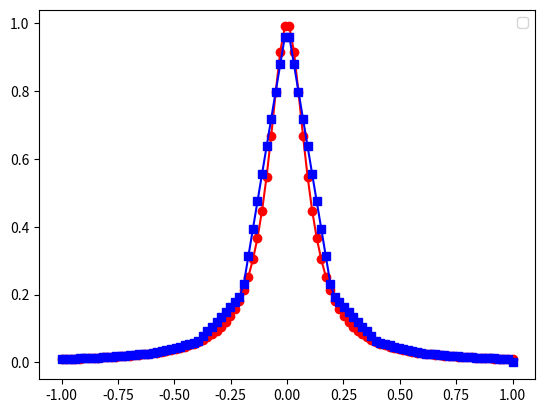
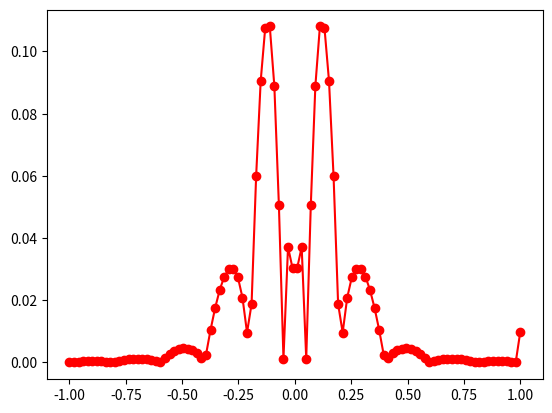
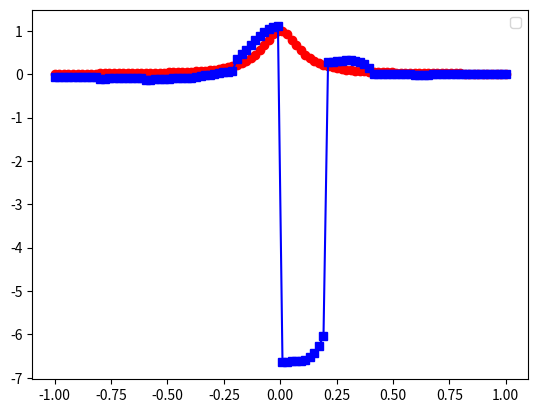
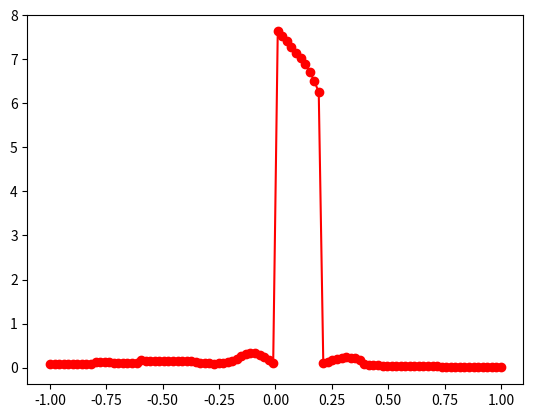

Python code for these plots, in order:
import matplotlib.pyplot as plt
import numpy as np
import math
from numpy.linalg import inv


def driver():
    f = lambda x: 1/(1+(10*x)**2)
    a = -1
    b = 1

    ''' create points you want to evaluate at'''
    Neval = 100
    xeval = np.linspace(a, b, Neval)

    ''' number of intervals'''
    Nint = 10

    '''evaluate the linear spline'''
    yeval = eval_lin_spline(xeval, Neval, a, b, f, Nint)

    '''evaluate the cubic spline'''
    yeval2 = eval_cubic_spline(xeval, Neval, a, b, f, Nint)

    ''' evaluate f at the evaluation points'''
    fex = np.zeros(Neval)
    for j in range(Neval):
        fex[j] = f(xeval[j])

    plt.figure()
    plt.plot(xeval, fex, 'ro-')
    plt.plot(xeval, yeval, 'bs-')
    plt.legend()
    plt.show()

    err = abs(yeval - fex)
    plt.figure()
    plt.plot(xeval, err, 'ro-')
    plt.show()

    plt.figure()
    plt.plot(xeval, fex, 'ro-')
    plt.plot(xeval, yeval2, 'bs-')
    plt.legend()
    plt.show()

    err = abs(yeval2 - fex)
    plt.figure()
    plt.plot(xeval, err, 'ro-')
    plt.show()


def eval_lin_spline(xeval, Neval, a, b, f, Nint):
    '''create the intervals for piecewise approximations'''
    xint = np.linspace(a, b, Nint + 1)

    '''create vector to store the evaluation of the linear splines'''
    yeval = np.zeros(Neval)

    for jint in range(Nint):
        '''find indices of xeval in interval (xint(jint),xint(jint+1))'''
        '''let ind denote the indices in the intervals'''
        '''let n denote the length of ind'''
        ind = np.where(np.logical_and(xeval >= xint[jint] , xeval < xint[jint + 1]))
        '''temporarily store your info for creating a line in the interval of 
         interest'''
        a1 = xint[jint]
        fa1 = f(a1)
        b1 = xint[jint + 1]
        fb1 = f(b1)
        m = (fb1 - fa1) / (b1 - a1)
        for kk in range(len(ind)):
            '''use your line evaluator to evaluate the lines at each of the points 
            in the interval'''

            '''yeval(ind(kk)) = call your line evaluator at xeval(ind(kk)) with 
            the points (a1,fa1) and (b1,fb1)'''
            yeval[ind[kk]] = m*(xeval[ind[kk]] - a1) + fa1

    return yeval



import numpy as np


#This has verry bizarre behavior around 0
def eval_cubic_spline(xeval, Neval, a, b, f, Nint):
    xint = np.linspace(a, b, Nint + 1)
    yeval = np.zeros(Neval)

    for jint in range(Nint):
        ind = np.where(np.logical_and(xeval >= xint[jint], xeval < xint[jint + 1]))

        a1 = xint[jint]
        fa1 = f(a1)
        b1 = xint[jint + 1]
        fb1 = f(b1)

        h = b1 - a1

        if jint > 0:
            fprev = f(xint[jint - 1])
            hprev = a1 - xint[jint - 1]
            mprev = (fa1 - fprev) / hprev
        else:
            mprev = 0

        A = np.array([[h ** 2, h ** 3], [2 * h, 3 * h ** 2]])
        B = np.array([fb1 - fa1 - mprev * h, (fb1 - fa1) / h - mprev])

        coeffs = np.linalg.solve(A, B)

        C = fa1 / h - (h * coeffs[0]) / 6
        D = fb1 / h - (h * coeffs[1]) / 6


        for kk in range(len(ind)):
            yeval[ind[kk]] = (((b1 - xeval[ind[kk]])**3)*coeffs[0])/(6*h) + (((xeval[ind[kk]] - a1)**3)*coeffs[1])/(6*h) + C*(b1 - 1) + D*(xeval[ind[kk]] - a1)

    return yeval


if __name__ == '__main__':
    # run the drivers only if this is called from the command line
    driver()

